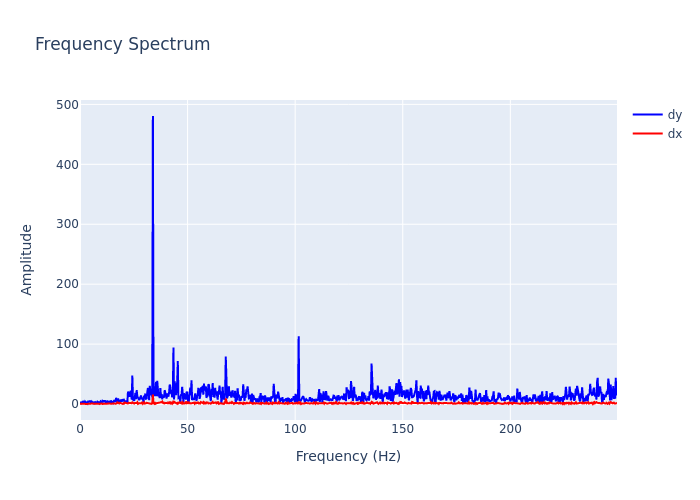

Source data for this figure (header and first rows):
, frequency, dx, dy
0, 0.0, 0.5934, 1.64
1, 0.2895, 0.2122, 3.402
2, 0.579, 0.1459, 1.444
3, 0.8686, 0.6769, 3.845
4, 1.158, 0.5116, 3.782
5, 1.448, 0.1301, 4.076
6, 1.737, 0.2763, 1.138
7, 2.027, 0.1219, 2.377
8, 2.316, 0.2685, 4.293
9, 2.606, 0.07901, 2.849
10, 2.895, 0.3887, 2.911
11, 3.185, 0.4882, 1.003
12, 3.474, 0.2572, 0.314
13, 3.764, 0.2972, 4.106
14, 4.053, 0.2877, 4.158
15, 4.343, 0.5383, 3.873
16, 4.632, 0.536, 5.533
17, 4.922, 0.7488, 3.312
18, 5.211, 0.7426, 1.484
19, 5.501, 0.3264, 3.946
20, 5.79, 0.9388, 1.896
21, 6.08, 0.6728, 1.339
22, 6.369, 0.7585, 2.091
23, 6.659, 0.08129, 3.888
24, 6.948, 0.4861, 1.624
25, 7.238, 1.089, 2.999
26, 7.528, 0.122, 2.036
27, 7.817, 0.5949, 2.159
28, 8.107, 1.195, 3.994
29, 8.396, 0.5063, 4.018
30, 8.686, 0.5727, 2.773
31, 8.975, 0.146, 1.098
32, 9.265, 0.3833, 3.08
33, 9.554, 0.4275, 4.52
34, 9.844, 0.3496, 3.404
35, 10.13, 0.9649, 2.351
36, 10.42, 0.05976, 5.201
37, 10.71, 0.6214, 4.333
38, 11, 0.9899, 5.823
39, 11.29, 0.6481, 2.996
40, 11.58, 0.6751, 5.967
41, 11.87, 0.4144, 3.926
42, 12.16, 0.56, 1.383
43, 12.45, 0.6043, 3.46
44, 12.74, 0.4968, 5.843
45, 13.03, 1.054, 3.18
46, 13.32, 0.8106, 1.931
47, 13.61, 1.194, 3.38
48, 13.9, 0.1586, 3.349
49, 14.19, 0.8695, 5.678
50, 14.48, 0.6465, 1.29
51, 14.77, 0.4332, 3.954
52, 15.06, 0.8306, 1.888
53, 15.34, 1.106, 1.533
54, 15.63, 1.4, 3.881
55, 15.92, 1.083, 6.368
56, 16.21, 0.7288, 3.639
57, 16.5, 0.5223, 5.045
58, 16.79, 0.7767, 10.33
59, 17.08, 1.06, 6.056
... 803 more rows
